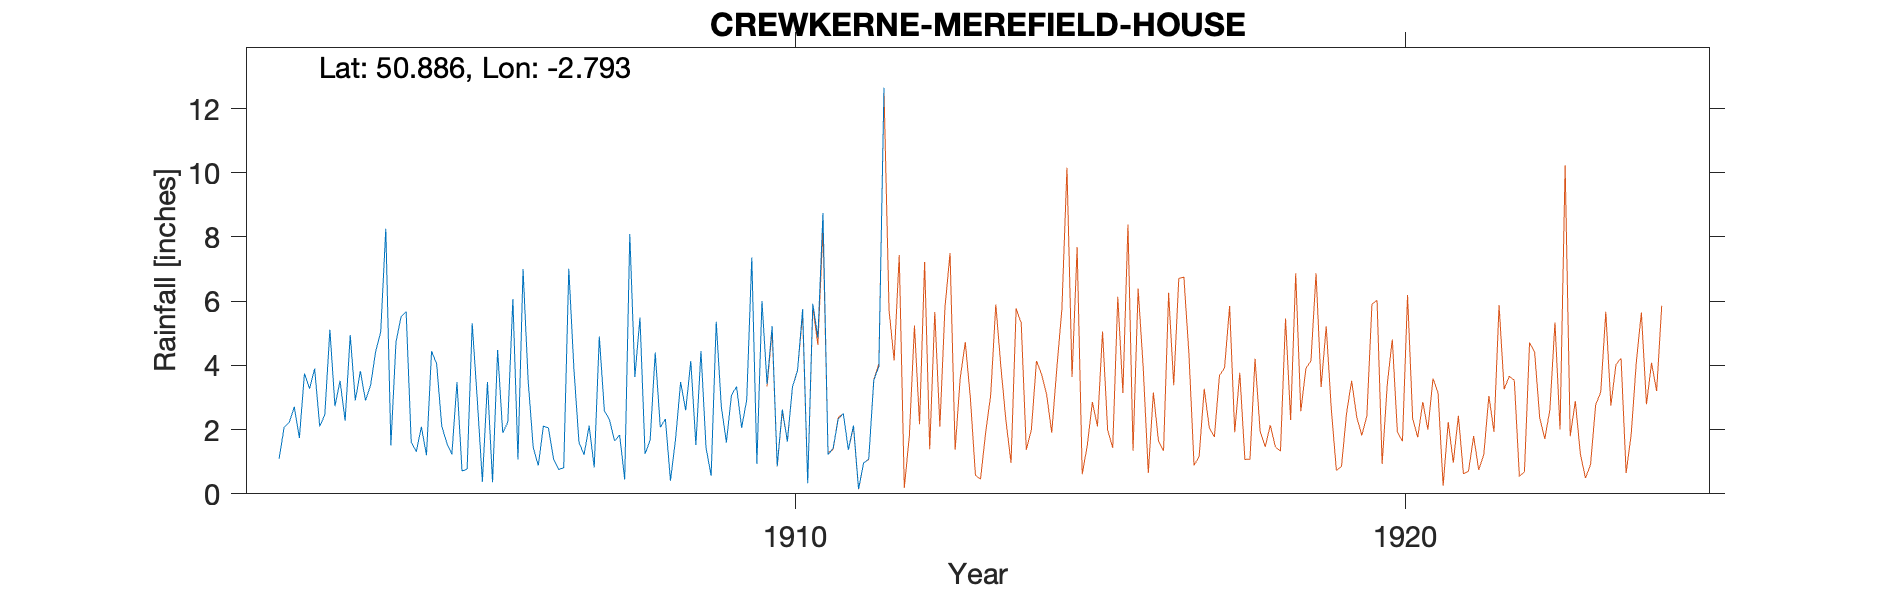

The file beside this chart, header and first rows:
CREWKERNE-MEREFIELD-HOUSE-(ROOF-GAUGE), , , , , , , , , , , , 
Grid ref, ST443099, Long, -2.793, Lat, 50.89, Elevation, 254, ft, , , , 
Station no, RR6270, , , , , , , , , , , 
, 1900, 1901, 1902, 1903, 1904, 1905, 1906, 1907, 1908, 1909, 1910, 1911
January, , , 1.09, 3.52, 5.51, 0.71, 7, 1.22, 1.24, 1.43, 3.42, 1.22
February, , , 2.07, 2.28, 5.67, 0.77, 3.53, 2.12, 1.67, 0.56, 5.22, 1.42
March, , , 2.23, 4.95, 1.61, 5.31, 1.44, 0.82, 4.4, 5.36, 0.86, 2.33
April, , , 2.71, 2.91, 1.31, 2.93, 0.88, 4.9, 2.07, 2.72, 2.63, 2.5
May, , , 1.74, 3.82, 2.09, 0.38, 2.11, 2.59, 2.33, 1.6, 1.63, 1.37
June, , , 3.75, 2.91, 1.2, 3.48, 2.05, 2.31, 0.41, 3.08, 3.33, 2.13
July, , , 3.27, 3.37, 4.44, 0.36, 1.09, 1.65, 1.7, 3.34, 3.84, 0.15
August, , , 3.9, 4.43, 4.05, 4.48, 0.76, 1.83, 3.48, 2.06, 5.75, 0.96
September, , , 2.1, 5.04, 2.12, 1.9, 0.81, 0.45, 2.6, 2.93, 0.33, 1.08
October, , , 2.46, 8.26, 1.58, 2.23, 7.01, 8.09, 4.14, 7.36, 5.92, 3.54
November, , , 5.11, 1.51, 1.23, 6.07, 3.91, 3.64, 1.52, 0.94, 4.87, 3.97
December, , , 2.73, 4.72, 3.48, 1.07, 1.6, 5.49, 4.45, 6.01, 8.75, 12.65
Total, , , 33.16, 47.72, 34.29, 29.69, 32.19, 35.11, 30.01, 37.39, 46.55, 33.32
8in gauge placed on flat roof about 20ft…, , , , , , , , , , , , 
Gauge read monthly before 1908, , , , , , , , , , , , 
1910 Jan 1 5in check gauge set at 1ft ab…, , , , , , , , , , , , 
1911 5in gauge moved to roof 8in gauge m…, , , , , , , , , , , , 
1912 data duplicated on next sheet, , , , , , , , , , , , 
1914 Apr-Aug Data removed as 5in check g…, , , , , , , , , , , , 
NB Annual values rejected from Survey 19…, , , , , , , , , , , , 
